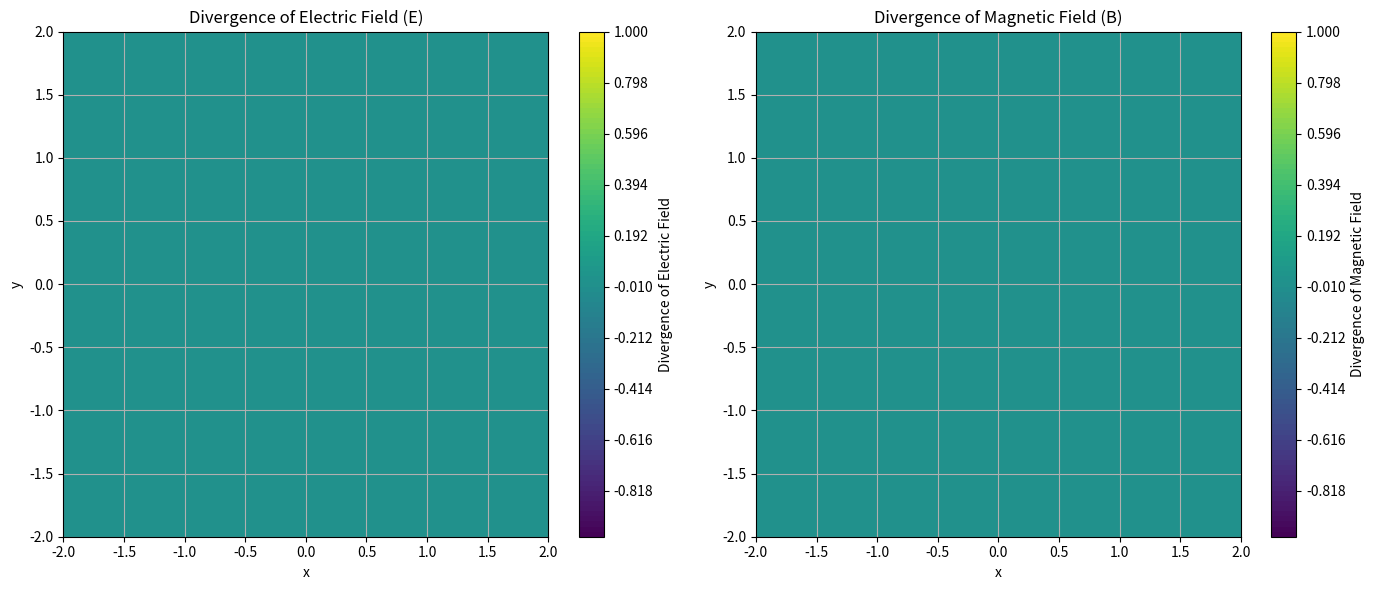

Source code (Python):
import numpy as np
import matplotlib.pyplot as plt

# Constants
size = 2.0  # Size of the grid

# Create a grid of points
x = np.linspace(-size, size, 100)
y = np.linspace(-size, size, 100)
X, Y = np.meshgrid(x, y)

# Electric field components (example with uniform electric field)
E_x = np.ones_like(X)  # Uniform field in x-direction
E_y = np.zeros_like(Y)  # No y-component

# Magnetic field components (example with uniform magnetic field)
B_x = np.zeros_like(X)  # No x-component
B_y = np.ones_like(Y)  # Uniform field in y-direction

# Calculate divergence of the electric field
div_E = np.gradient(E_x, x[1] - x[0], axis=0) + np.gradient(E_y, y[1] - y[0], axis=1)

# Calculate divergence of the magnetic field
div_B = np.gradient(B_x, x[1] - x[0], axis=0) + np.gradient(B_y, y[1] - y[0], axis=1)

# Plotting Electric Field Divergence
plt.figure(figsize=(14, 6))

plt.subplot(1, 2, 1)
plt.contourf(X, Y, div_E, levels=np.linspace(-1, 1, 100))
plt.colorbar(label='Divergence of Electric Field')
plt.title('Divergence of Electric Field (E)')
plt.xlabel('x')
plt.ylabel('y')
plt.grid(True)

# Plotting Magnetic Field Divergence
plt.subplot(1, 2, 2)
plt.contourf(X, Y, div_B, levels=np.linspace(-1, 1, 100))
plt.colorbar(label='Divergence of Magnetic Field')
plt.title('Divergence of Magnetic Field (B)')
plt.xlabel('x')
plt.ylabel('y')
plt.grid(True)

plt.tight_layout()
plt.show()